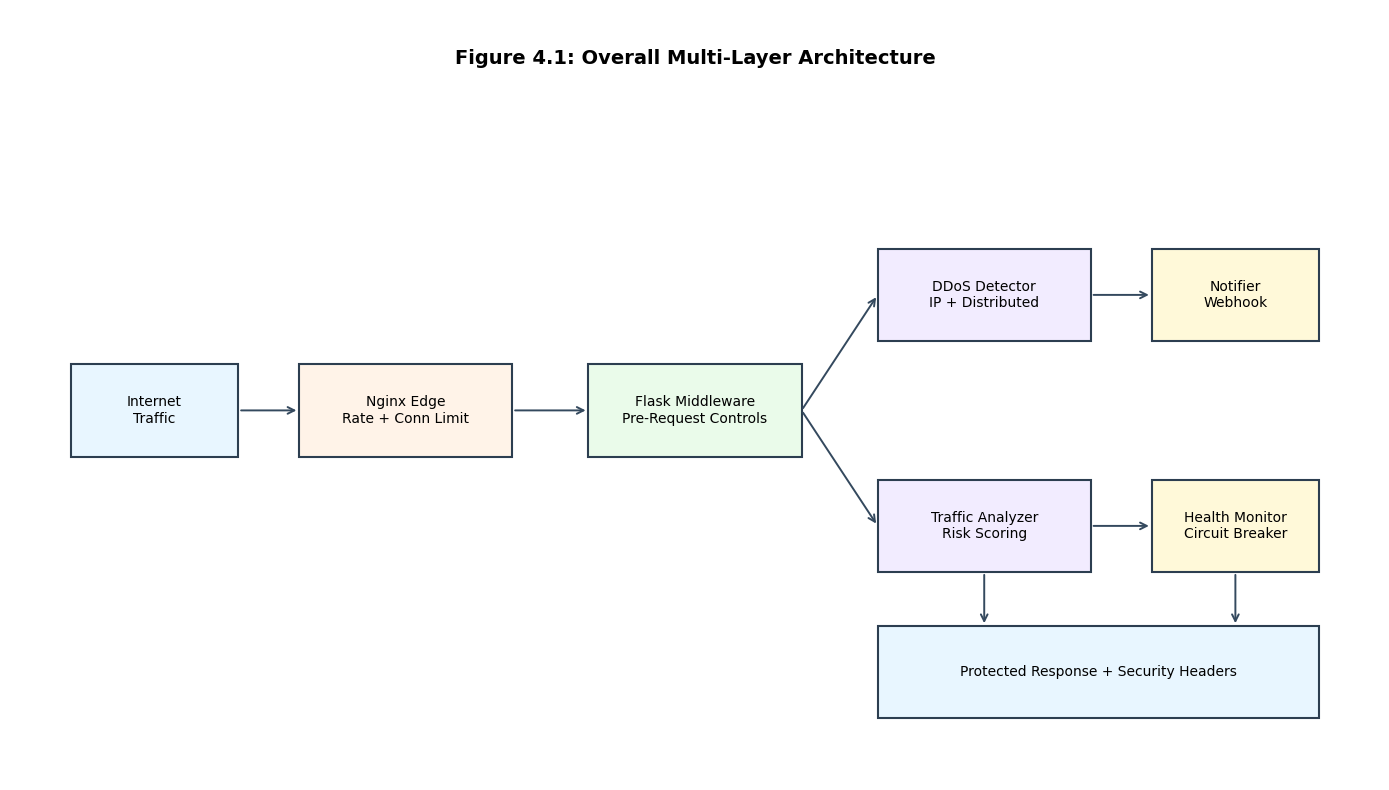
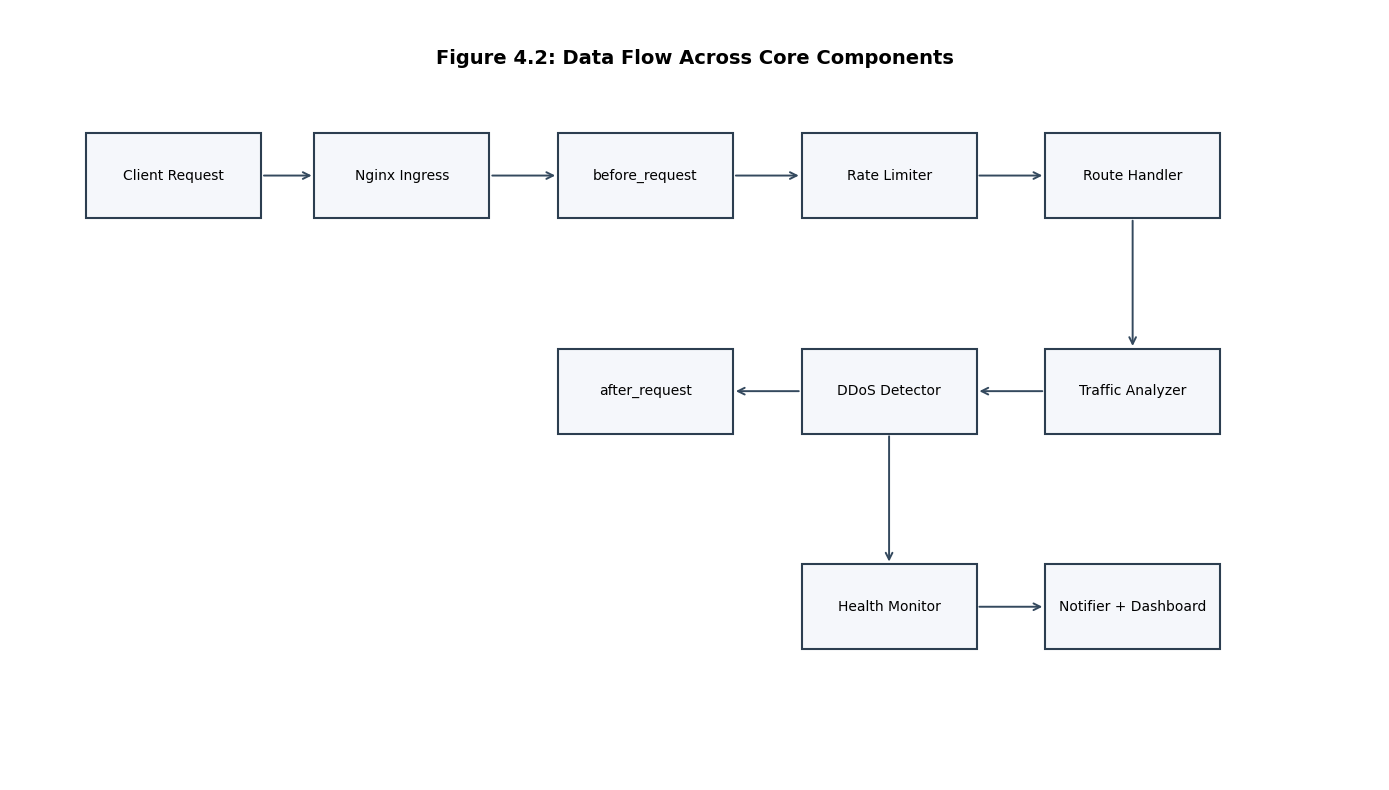
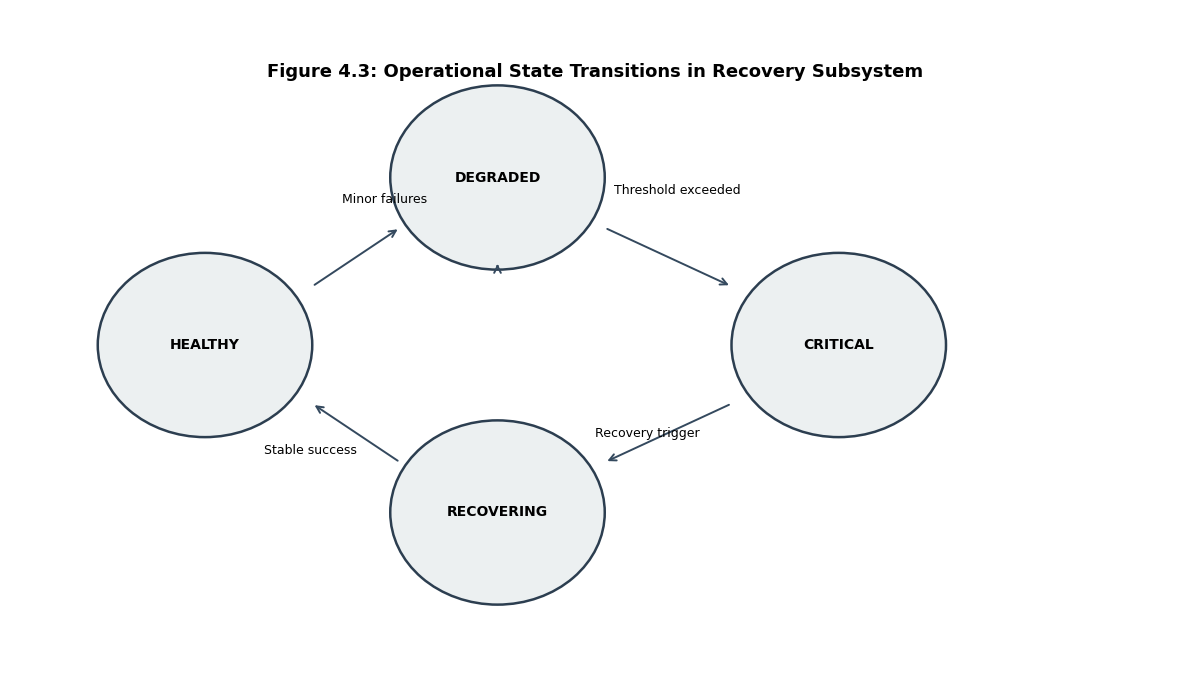
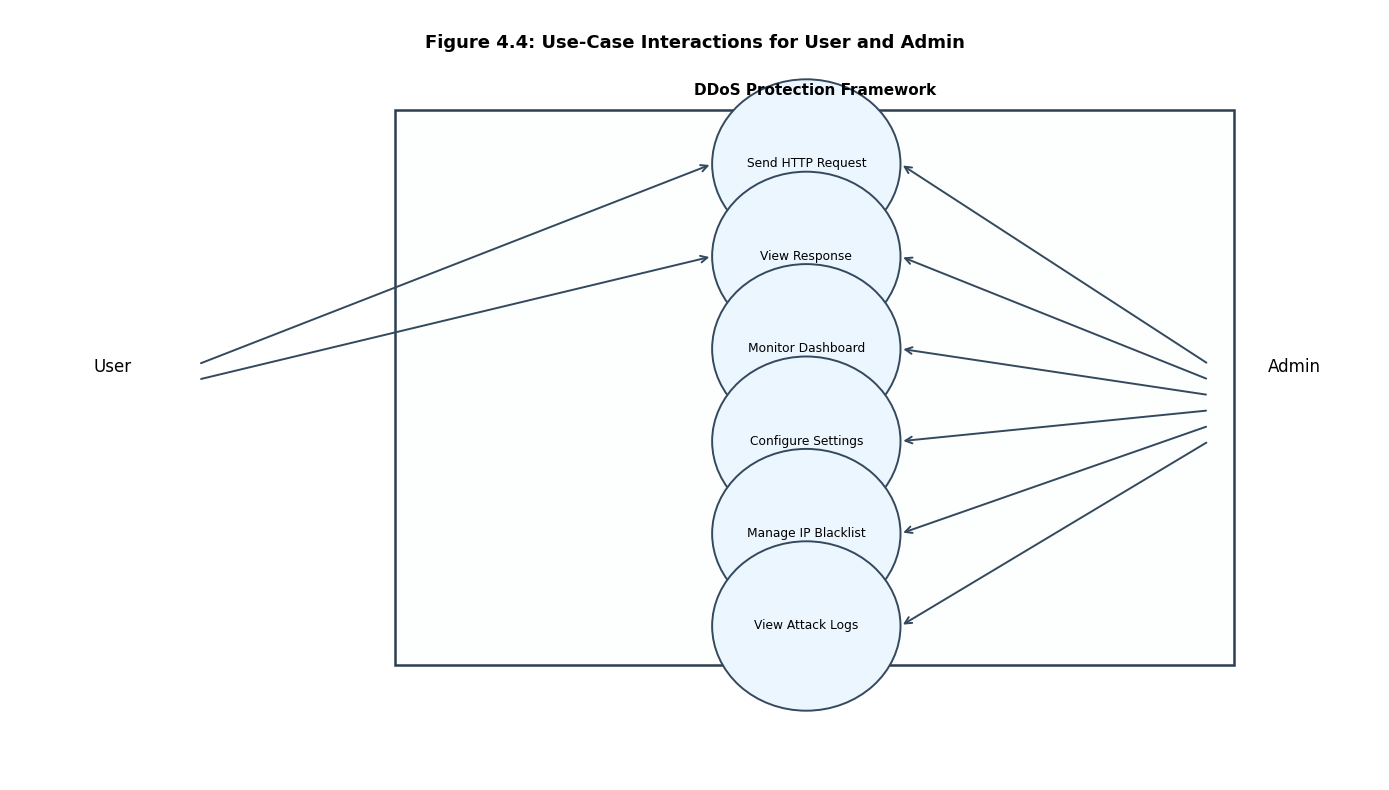
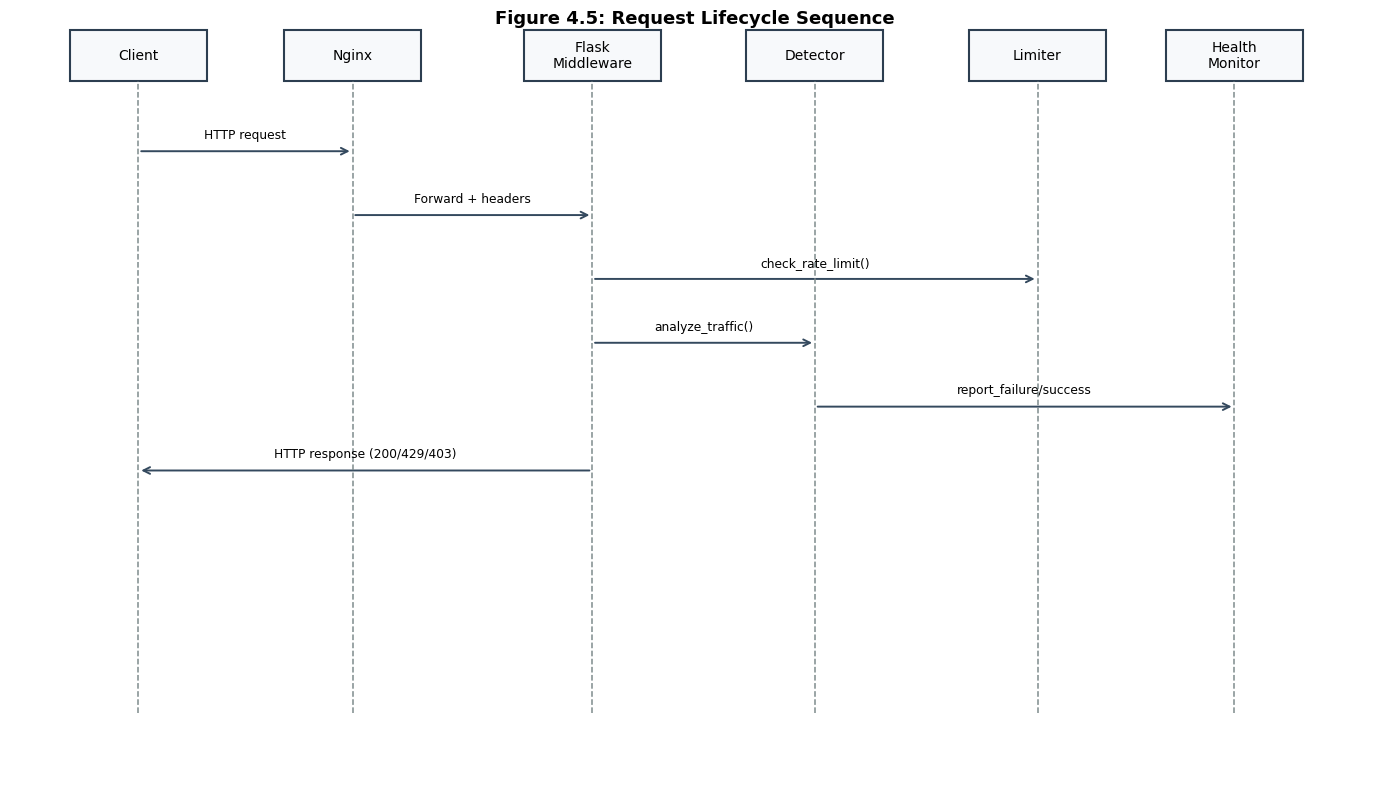
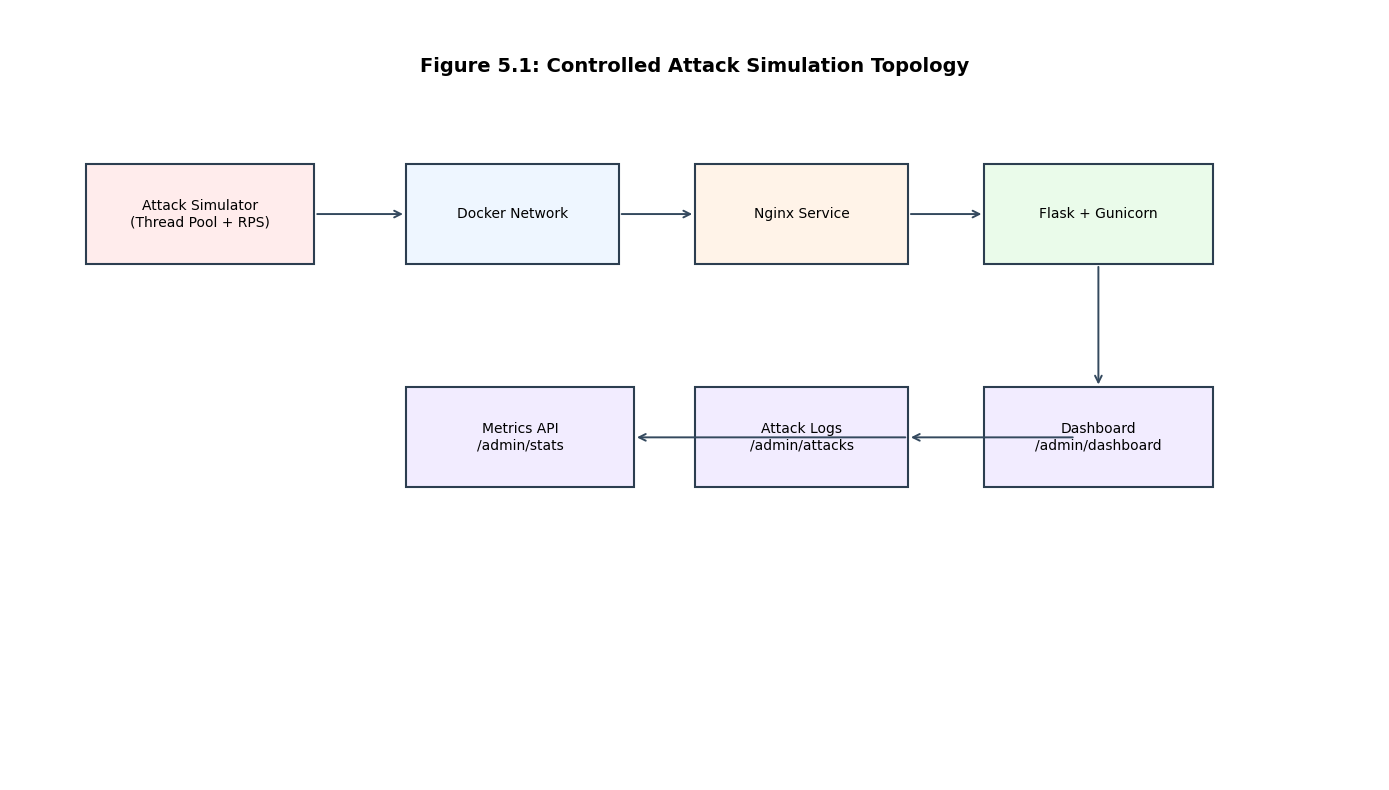
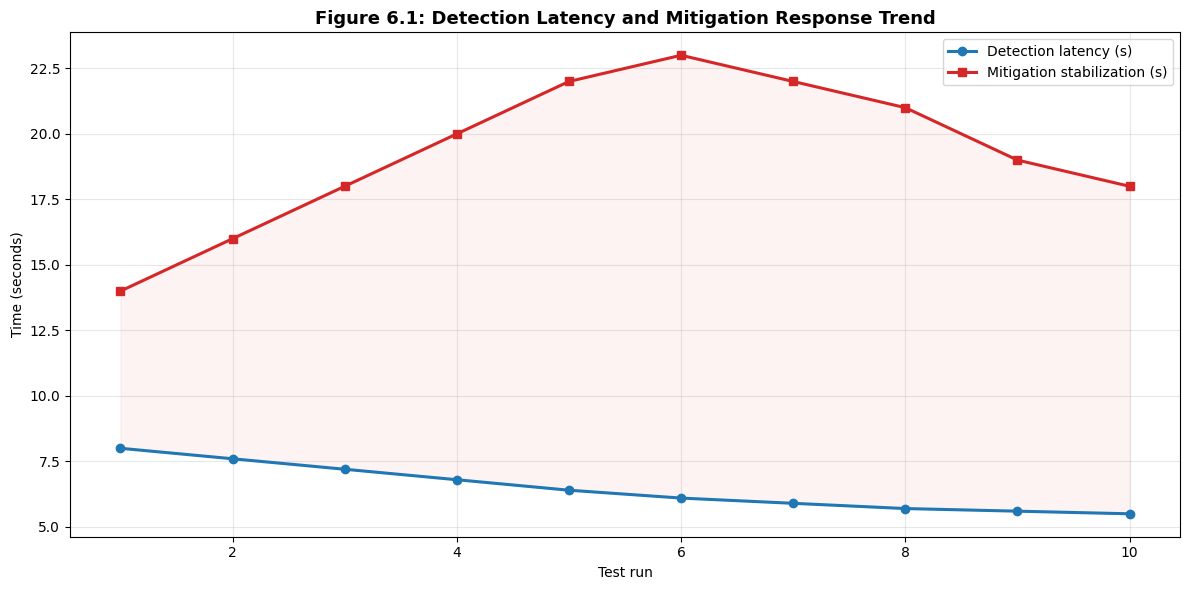
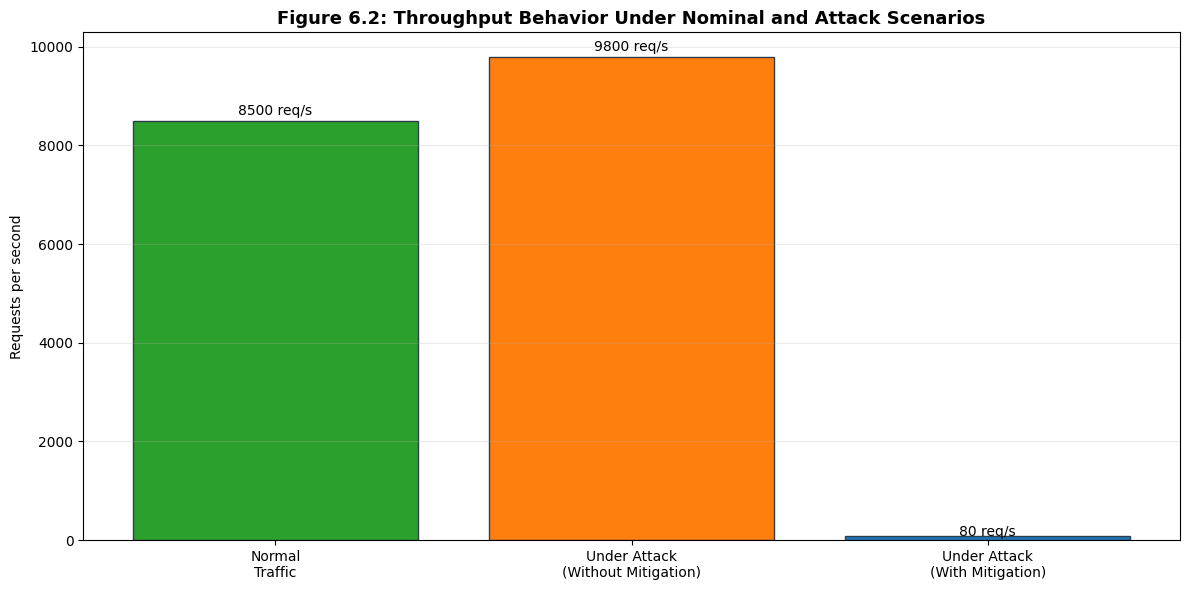

Reproduce these figures in Python, in order.
import os
import numpy as np
import matplotlib.pyplot as plt
from matplotlib.patches import Rectangle, FancyArrowPatch, Circle


OUT_DIR = os.path.join("screenshots", "report_figures")
os.makedirs(OUT_DIR, exist_ok=True)


def save_fig(name: str):
    path = os.path.join(OUT_DIR, name)
    plt.tight_layout()
    plt.savefig(path, dpi=220, bbox_inches="tight")
    plt.close()


def draw_box(ax, x, y, w, h, text, fc="#f5f7fb", ec="#2c3e50", fs=10):
    rect = Rectangle((x, y), w, h, facecolor=fc, edgecolor=ec, linewidth=1.5)
    ax.add_patch(rect)
    ax.text(x + w / 2, y + h / 2, text, ha="center", va="center", fontsize=fs)


def draw_arrow(ax, x1, y1, x2, y2, color="#34495e"):
    arr = FancyArrowPatch((x1, y1), (x2, y2), arrowstyle="->", mutation_scale=12, linewidth=1.4, color=color)
    ax.add_patch(arr)


def fig_4_1_architecture():
    fig, ax = plt.subplots(figsize=(14, 8))
    ax.set_xlim(0, 18)
    ax.set_ylim(0, 10)
    ax.axis("off")

    draw_box(ax, 0.8, 4.2, 2.2, 1.2, "Internet\nTraffic", fc="#e8f6ff")
    draw_box(ax, 3.8, 4.2, 2.8, 1.2, "Nginx Edge\nRate + Conn Limit", fc="#fff3e8")
    draw_box(ax, 7.6, 4.2, 2.8, 1.2, "Flask Middleware\nPre-Request Controls", fc="#eafbea")
    draw_box(ax, 11.4, 5.7, 2.8, 1.2, "DDoS Detector\nIP + Distributed", fc="#f2ecff")
    draw_box(ax, 11.4, 2.7, 2.8, 1.2, "Traffic Analyzer\nRisk Scoring", fc="#f2ecff")
    draw_box(ax, 15.0, 5.7, 2.2, 1.2, "Notifier\nWebhook", fc="#fff9d9")
    draw_box(ax, 15.0, 2.7, 2.2, 1.2, "Health Monitor\nCircuit Breaker", fc="#fff9d9")
    draw_box(ax, 11.4, 0.8, 5.8, 1.2, "Protected Response + Security Headers", fc="#e8f6ff")

    draw_arrow(ax, 3.0, 4.8, 3.8, 4.8)
    draw_arrow(ax, 6.6, 4.8, 7.6, 4.8)
    draw_arrow(ax, 10.4, 4.8, 11.4, 6.3)
    draw_arrow(ax, 10.4, 4.8, 11.4, 3.3)
    draw_arrow(ax, 14.2, 6.3, 15.0, 6.3)
    draw_arrow(ax, 14.2, 3.3, 15.0, 3.3)
    draw_arrow(ax, 12.8, 2.7, 12.8, 2.0)
    draw_arrow(ax, 16.1, 2.7, 16.1, 2.0)

    ax.text(9.0, 9.3, "Figure 4.1: Overall Multi-Layer Architecture", fontsize=14, fontweight="bold", ha="center")
    save_fig("Figure_4_1_architecture.png")


def fig_4_2_data_flow():
    fig, ax = plt.subplots(figsize=(14, 8))
    ax.set_xlim(0, 18)
    ax.set_ylim(0, 10)
    ax.axis("off")

    components = [
        (1.0, 7.3, "Client Request"),
        (4.0, 7.3, "Nginx Ingress"),
        (7.2, 7.3, "before_request"),
        (10.4, 7.3, "Rate Limiter"),
        (13.6, 7.3, "Route Handler"),
        (7.2, 4.5, "after_request"),
        (10.4, 4.5, "DDoS Detector"),
        (13.6, 4.5, "Traffic Analyzer"),
        (10.4, 1.7, "Health Monitor"),
        (13.6, 1.7, "Notifier + Dashboard"),
    ]

    for x, y, label in components:
        draw_box(ax, x, y, 2.3, 1.1, label)

    draw_arrow(ax, 3.3, 7.85, 4.0, 7.85)
    draw_arrow(ax, 6.3, 7.85, 7.2, 7.85)
    draw_arrow(ax, 9.5, 7.85, 10.4, 7.85)
    draw_arrow(ax, 12.7, 7.85, 13.6, 7.85)
    draw_arrow(ax, 14.75, 7.3, 14.75, 5.6)
    draw_arrow(ax, 13.6, 5.05, 12.7, 5.05)
    draw_arrow(ax, 10.4, 5.05, 9.5, 5.05)
    draw_arrow(ax, 11.55, 4.5, 11.55, 2.8)
    draw_arrow(ax, 12.7, 2.25, 13.6, 2.25)

    ax.text(9.0, 9.3, "Figure 4.2: Data Flow Across Core Components", fontsize=14, fontweight="bold", ha="center")
    save_fig("Figure_4_2_data_flow.png")


def fig_4_3_state_diagram():
    fig, ax = plt.subplots(figsize=(12, 7))
    ax.set_xlim(0, 12)
    ax.set_ylim(0, 8)
    ax.axis("off")

    states = {
        "HEALTHY": (2, 4),
        "DEGRADED": (5, 6),
        "CRITICAL": (8.5, 4),
        "RECOVERING": (5, 2),
    }

    for name, (x, y) in states.items():
        c = Circle((x, y), 1.1, edgecolor="#2c3e50", facecolor="#ecf0f1", linewidth=1.8)
        ax.add_patch(c)
        ax.text(x, y, name, ha="center", va="center", fontsize=10, fontweight="bold")

    draw_arrow(ax, 3.1, 4.7, 4.0, 5.4)
    ax.text(3.4, 5.7, "Minor failures", fontsize=9)

    draw_arrow(ax, 6.1, 5.4, 7.4, 4.7)
    ax.text(6.2, 5.8, "Threshold exceeded", fontsize=9)

    draw_arrow(ax, 7.4, 3.3, 6.1, 2.6)
    ax.text(6.0, 2.9, "Recovery trigger", fontsize=9)

    draw_arrow(ax, 4.0, 2.6, 3.1, 3.3)
    ax.text(2.6, 2.7, "Stable success", fontsize=9)

    draw_arrow(ax, 5.0, 4.9, 5.0, 5.0)

    ax.text(6.0, 7.2, "Figure 4.3: Operational State Transitions in Recovery Subsystem", fontsize=13, fontweight="bold", ha="center")
    save_fig("Figure_4_3_state_diagram.png")


def fig_4_4_use_case():
    fig, ax = plt.subplots(figsize=(14, 8))
    ax.set_xlim(0, 16)
    ax.set_ylim(0, 10)
    ax.axis("off")

    # System boundary
    boundary = Rectangle((4.5, 1.5), 9.8, 7.2, edgecolor="#2c3e50", facecolor="#fdfefe", linewidth=1.8)
    ax.add_patch(boundary)
    ax.text(9.4, 8.9, "DDoS Protection Framework", ha="center", fontsize=11, fontweight="bold")

    # Actors
    ax.text(1.2, 5.3, "User", ha="center", fontsize=12)
    ax.text(15.0, 5.3, "Admin", ha="center", fontsize=12)

    use_cases = [
        (9.3, 8.0, "Send HTTP Request"),
        (9.3, 6.8, "View Response"),
        (9.3, 5.6, "Monitor Dashboard"),
        (9.3, 4.4, "Configure Settings"),
        (9.3, 3.2, "Manage IP Blacklist"),
        (9.3, 2.0, "View Attack Logs"),
    ]

    for x, y, t in use_cases:
        c = Circle((x, y), 1.1, edgecolor="#34495e", facecolor="#ecf6ff", linewidth=1.4)
        ax.add_patch(c)
        ax.text(x, y, t, ha="center", va="center", fontsize=8.8)

    # User links
    draw_arrow(ax, 2.2, 5.4, 8.2, 8.0)
    draw_arrow(ax, 2.2, 5.2, 8.2, 6.8)

    # Admin links
    draw_arrow(ax, 14.0, 5.4, 10.4, 8.0)
    draw_arrow(ax, 14.0, 5.2, 10.4, 6.8)
    draw_arrow(ax, 14.0, 5.0, 10.4, 5.6)
    draw_arrow(ax, 14.0, 4.8, 10.4, 4.4)
    draw_arrow(ax, 14.0, 4.6, 10.4, 3.2)
    draw_arrow(ax, 14.0, 4.4, 10.4, 2.0)

    ax.text(8.0, 9.5, "Figure 4.4: Use-Case Interactions for User and Admin", fontsize=13, fontweight="bold", ha="center")
    save_fig("Figure_4_4_use_case.png")


def fig_4_5_sequence():
    fig, ax = plt.subplots(figsize=(14, 8))
    ax.set_xlim(0, 16)
    ax.set_ylim(0, 12)
    ax.axis("off")

    actors = ["Client", "Nginx", "Flask\nMiddleware", "Detector", "Limiter", "Health\nMonitor"]
    xs = [1.5, 4.0, 6.8, 9.4, 12.0, 14.3]

    for x, a in zip(xs, actors):
        draw_box(ax, x - 0.8, 10.9, 1.6, 0.8, a, fc="#f7f9fb")
        ax.plot([x, x], [1.0, 10.9], linestyle="--", linewidth=1.1, color="#7f8c8d")

    steps = [
        (1.5, 4.0, 9.8, "HTTP request"),
        (4.0, 6.8, 8.8, "Forward + headers"),
        (6.8, 12.0, 7.8, "check_rate_limit()"),
        (6.8, 9.4, 6.8, "analyze_traffic()"),
        (9.4, 14.3, 5.8, "report_failure/success"),
        (6.8, 1.5, 4.8, "HTTP response (200/429/403)"),
    ]

    for x1, x2, y, label in steps:
        draw_arrow(ax, x1, y, x2, y)
        ax.text((x1 + x2) / 2, y + 0.2, label, ha="center", fontsize=8.8)

    ax.text(8.0, 11.8, "Figure 4.5: Request Lifecycle Sequence", fontsize=13, fontweight="bold", ha="center")
    save_fig("Figure_4_5_sequence.png")


def fig_5_1_simulation_topology():
    fig, ax = plt.subplots(figsize=(14, 8))
    ax.set_xlim(0, 18)
    ax.set_ylim(0, 10)
    ax.axis("off")

    draw_box(ax, 1.0, 6.7, 3.0, 1.3, "Attack Simulator\n(Thread Pool + RPS)", fc="#ffecec")
    draw_box(ax, 5.2, 6.7, 2.8, 1.3, "Docker Network", fc="#eef6ff")
    draw_box(ax, 9.0, 6.7, 2.8, 1.3, "Nginx Service", fc="#fff3e8")
    draw_box(ax, 12.8, 6.7, 3.0, 1.3, "Flask + Gunicorn", fc="#eafbea")

    draw_box(ax, 5.2, 3.8, 3.0, 1.3, "Metrics API\n/admin/stats", fc="#f2ecff")
    draw_box(ax, 9.0, 3.8, 2.8, 1.3, "Attack Logs\n/admin/attacks", fc="#f2ecff")
    draw_box(ax, 12.8, 3.8, 3.0, 1.3, "Dashboard\n/admin/dashboard", fc="#f2ecff")

    draw_arrow(ax, 4.0, 7.35, 5.2, 7.35)
    draw_arrow(ax, 8.0, 7.35, 9.0, 7.35)
    draw_arrow(ax, 11.8, 7.35, 12.8, 7.35)

    draw_arrow(ax, 14.3, 6.7, 14.3, 5.1)
    draw_arrow(ax, 14.0, 4.45, 11.8, 4.45)
    draw_arrow(ax, 11.8, 4.45, 8.2, 4.45)

    ax.text(9.0, 9.2, "Figure 5.1: Controlled Attack Simulation Topology", fontsize=14, fontweight="bold", ha="center")
    save_fig("Figure_5_1_simulation_topology.png")


def fig_6_1_latency_trend():
    t = np.arange(1, 11)
    detection = np.array([8.0, 7.6, 7.2, 6.8, 6.4, 6.1, 5.9, 5.7, 5.6, 5.5])
    mitigation = np.array([14, 16, 18, 20, 22, 23, 22, 21, 19, 18])

    plt.figure(figsize=(12, 6))
    plt.plot(t, detection, marker="o", linewidth=2.2, color="#1f77b4", label="Detection latency (s)")
    plt.plot(t, mitigation, marker="s", linewidth=2.2, color="#d62728", label="Mitigation stabilization (s)")
    plt.fill_between(t, detection, mitigation, color="#f5c6c6", alpha=0.2)

    plt.title("Figure 6.1: Detection Latency and Mitigation Response Trend", fontsize=13, fontweight="bold")
    plt.xlabel("Test run")
    plt.ylabel("Time (seconds)")
    plt.grid(alpha=0.3)
    plt.legend()
    save_fig("Figure_6_1_latency_mitigation_trend.png")


def fig_6_2_throughput_behavior():
    categories = ["Normal\nTraffic", "Under Attack\n(Without Mitigation)", "Under Attack\n(With Mitigation)"]
    throughput = [8500, 9800, 80]

    plt.figure(figsize=(12, 6))
    bars = plt.bar(categories, throughput, color=["#2ca02c", "#ff7f0e", "#1f77b4"], edgecolor="#2c3e50")

    for b, val in zip(bars, throughput):
        plt.text(b.get_x() + b.get_width() / 2, val + (120 if val > 200 else 10), f"{val} req/s", ha="center", fontsize=10)

    plt.title("Figure 6.2: Throughput Behavior Under Nominal and Attack Scenarios", fontsize=13, fontweight="bold")
    plt.ylabel("Requests per second")
    plt.grid(axis="y", alpha=0.25)
    save_fig("Figure_6_2_throughput_behavior.png")


def main():
    plt.rcParams["font.family"] = "DejaVu Sans"
    plt.rcParams["font.size"] = 10

    fig_4_1_architecture()
    fig_4_2_data_flow()
    fig_4_3_state_diagram()
    fig_4_4_use_case()
    fig_4_5_sequence()
    fig_5_1_simulation_topology()
    fig_6_1_latency_trend()
    fig_6_2_throughput_behavior()

    print(f"Generated 8 figures in: {OUT_DIR}")


if __name__ == "__main__":
    main()
